Image classification data set "dataset" (sriram688/Plant-Disease-Care-Assistant on GitHub). Class labels (9): pepper bacterial spot, pepper healthy, potato early blight, potato healthy, potato late blight, tomato bacterial spot, tomato early blight, tomato healthy, tomato late blight.

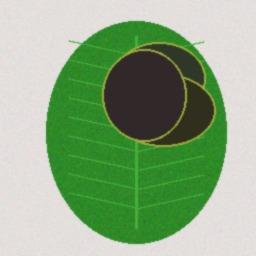
Label: tomato late blight

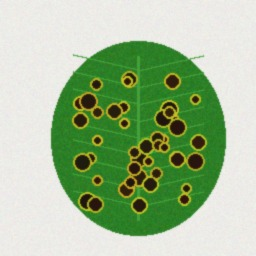
Label: tomato bacterial spot

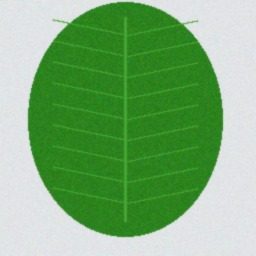
Label: potato healthy

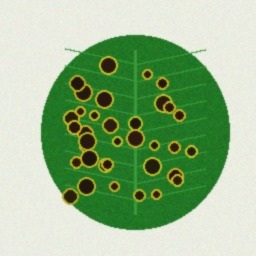
Label: pepper bacterial spot

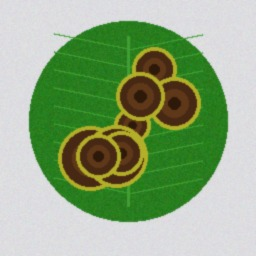
Label: potato early blight

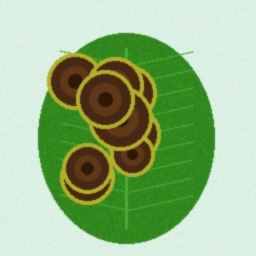
Label: tomato early blight
